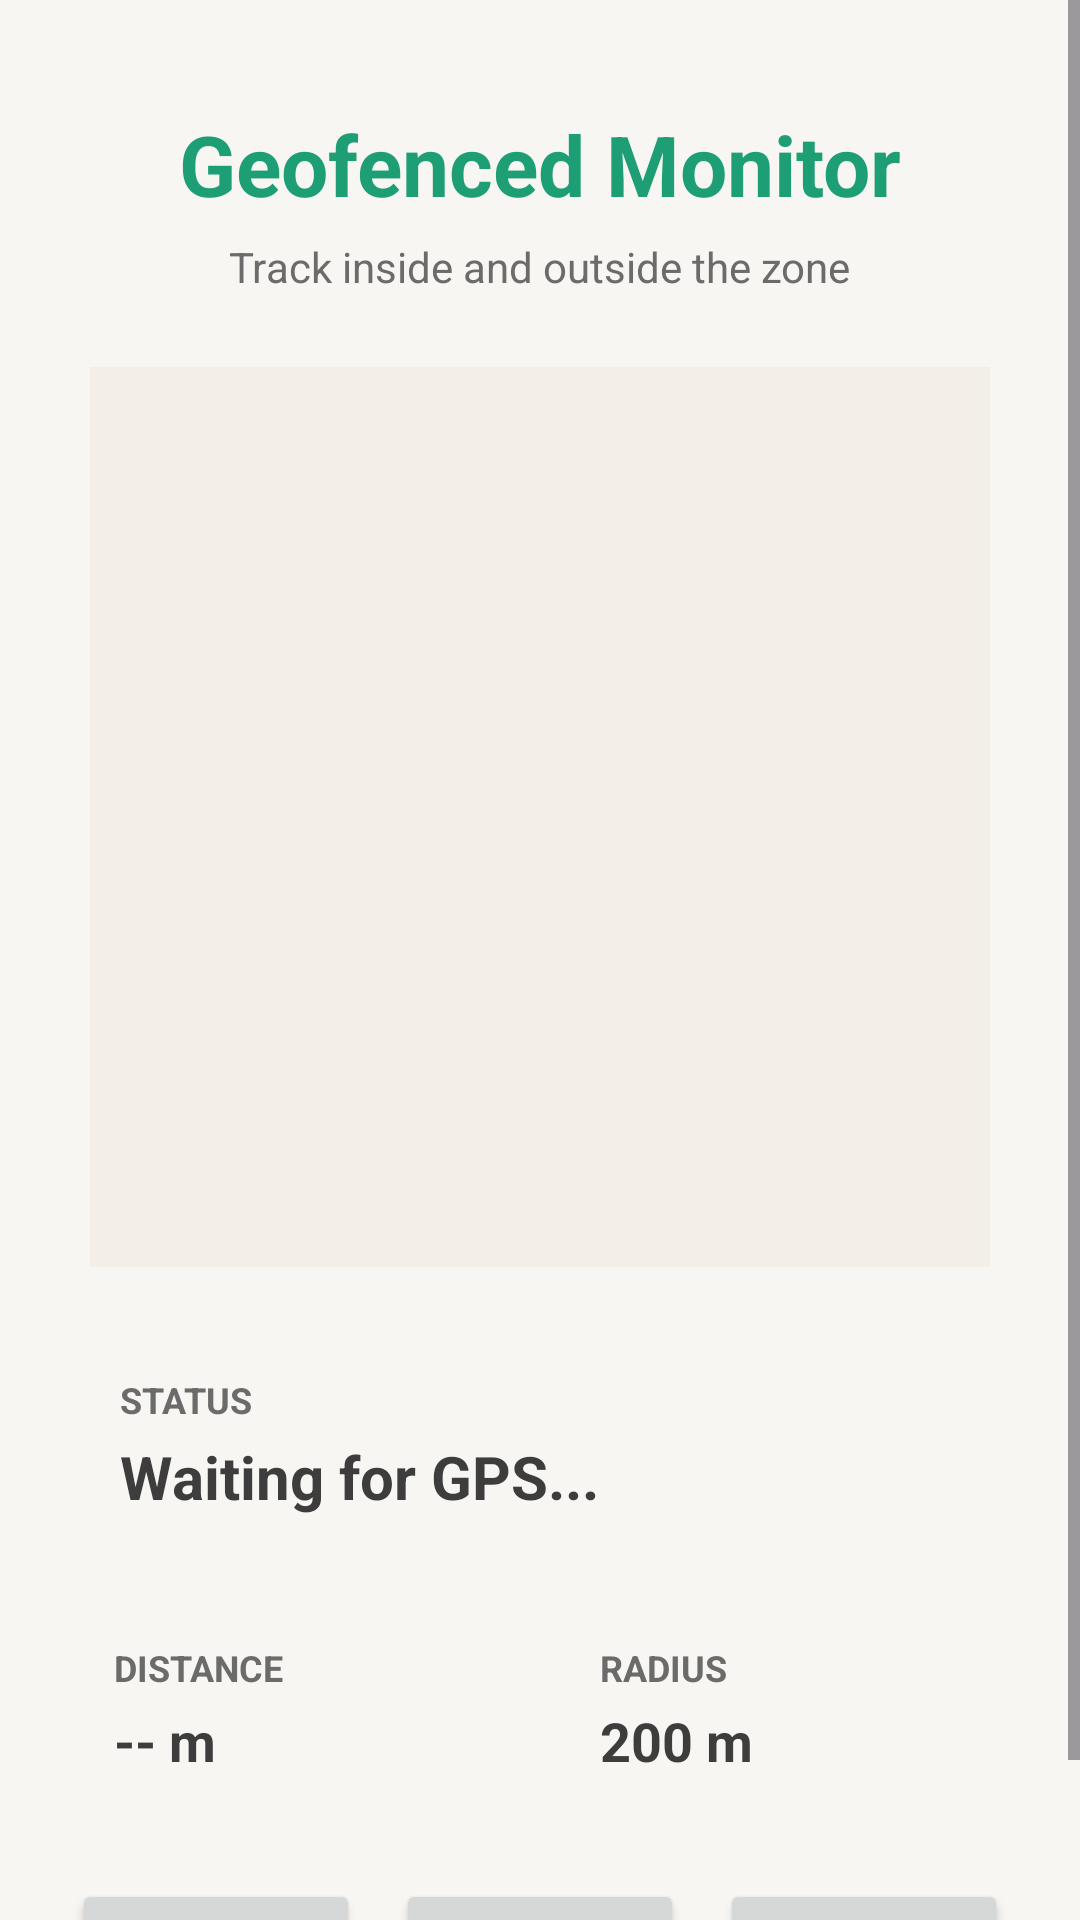

Produce the Android XML layout that renders to this screen, including the resource entries it uses.
<!-- AndroidManifest.xml: application theme Theme.Geofenced -->
<!-- res/layout/activity_main.xml -->
<?xml version="1.0" encoding="utf-8"?>
<ScrollView xmlns:android="http://schemas.android.com/apk/res/android"
    xmlns:tools="http://schemas.android.com/tools"
    android:id="@+id/main"
    android:layout_width="match_parent"
    android:layout_height="match_parent"
    android:fillViewport="true"
    android:background="#F7F6F2"
    tools:context=".MainActivity">

    <LinearLayout
        android:layout_width="match_parent"
        android:layout_height="wrap_content"
        android:orientation="vertical"
        android:gravity="center_horizontal"
        android:padding="24dp">

        <TextView
            android:layout_width="wrap_content"
            android:layout_height="wrap_content"
            android:text="Geofenced Monitor"
            android:textSize="28sp"
            android:textStyle="bold"
            android:textColor="#1D9E75"
            android:layout_marginTop="12dp" />

        <TextView
            android:layout_width="wrap_content"
            android:layout_height="wrap_content"
            android:text="Track inside and outside the zone"
            android:textSize="14sp"
            android:textColor="#6B6B6B"
            android:layout_marginTop="6dp" />

        <FrameLayout
            android:id="@+id/radarContainer"
            android:layout_width="300dp"
            android:layout_height="300dp"
            android:layout_marginTop="24dp"
            android:background="#F3EFE6">

            <View
                android:id="@+id/zoneCircle"
                android:layout_width="220dp"
                android:layout_height="220dp"
                android:layout_gravity="center" />

            <View
                android:id="@+id/centerDot"
                android:layout_width="10dp"
                android:layout_height="10dp"
                android:layout_gravity="center" />

            <View
                android:id="@+id/userDot"
                android:layout_width="18dp"
                android:layout_height="18dp"
                android:layout_gravity="center" />
        </FrameLayout>

        <LinearLayout
            android:id="@+id/statusCard"
            android:layout_width="match_parent"
            android:layout_height="wrap_content"
            android:orientation="vertical"
            android:padding="16dp"
            android:layout_marginTop="20dp">

            <TextView
                android:layout_width="wrap_content"
                android:layout_height="wrap_content"
                android:text="STATUS"
                android:textSize="12sp"
                android:textStyle="bold"
                android:textColor="#6B6B6B" />

            <TextView
                android:id="@+id/statusText"
                android:layout_width="wrap_content"
                android:layout_height="wrap_content"
                android:text="Waiting for GPS..."
                android:textSize="20sp"
                android:textStyle="bold"
                android:textColor="#3D3D3D"
                android:layout_marginTop="4dp" />
        </LinearLayout>

        <LinearLayout
            android:layout_width="match_parent"
            android:layout_height="wrap_content"
            android:orientation="horizontal"
            android:layout_marginTop="12dp">

            <LinearLayout
                android:id="@+id/distanceCard"
                android:layout_width="0dp"
                android:layout_height="wrap_content"
                android:layout_weight="1"
                android:orientation="vertical"
                android:padding="14dp"
                android:layout_marginEnd="6dp">

                <TextView
                    android:layout_width="wrap_content"
                    android:layout_height="wrap_content"
                    android:text="DISTANCE"
                    android:textSize="12sp"
                    android:textStyle="bold"
                    android:textColor="#6B6B6B" />

                <TextView
                    android:id="@+id/distanceText"
                    android:layout_width="wrap_content"
                    android:layout_height="wrap_content"
                    android:text="-- m"
                    android:textSize="18sp"
                    android:textStyle="bold"
                    android:textColor="#3D3D3D"
                    android:layout_marginTop="4dp" />
            </LinearLayout>

            <LinearLayout
                android:id="@+id/radiusCard"
                android:layout_width="0dp"
                android:layout_height="wrap_content"
                android:layout_weight="1"
                android:orientation="vertical"
                android:padding="14dp"
                android:layout_marginStart="6dp">

                <TextView
                    android:layout_width="wrap_content"
                    android:layout_height="wrap_content"
                    android:text="RADIUS"
                    android:textSize="12sp"
                    android:textStyle="bold"
                    android:textColor="#6B6B6B" />

                <TextView
                    android:id="@+id/radiusText"
                    android:layout_width="wrap_content"
                    android:layout_height="wrap_content"
                    android:text="200 m"
                    android:textSize="18sp"
                    android:textStyle="bold"
                    android:textColor="#3D3D3D"
                    android:layout_marginTop="4dp" />
            </LinearLayout>
        </LinearLayout>

        <LinearLayout
            android:layout_width="match_parent"
            android:layout_height="wrap_content"
            android:orientation="horizontal"
            android:gravity="center"
            android:layout_marginTop="20dp">

            <Button
                android:id="@+id/startButton"
                android:layout_width="0dp"
                android:layout_height="wrap_content"
                android:layout_weight="1"
                android:text="Start"
                android:layout_marginEnd="6dp" />

            <Button
                android:id="@+id/stopButton"
                android:layout_width="0dp"
                android:layout_height="wrap_content"
                android:layout_weight="1"
                android:text="Stop"
                android:layout_marginStart="6dp"
                android:layout_marginEnd="6dp" />

            <Button
                android:id="@+id/setButton"
                android:layout_width="0dp"
                android:layout_height="wrap_content"
                android:layout_weight="1"
                android:text="Set"
                android:layout_marginStart="6dp" />
        </LinearLayout>

    </LinearLayout>
</ScrollView>
<!-- resources referenced by this layout -->
<resources>
  <style name="Theme.Geofenced" parent="Theme.Material3.DayNight.NoActionBar">
      
  </style>
</resources>
